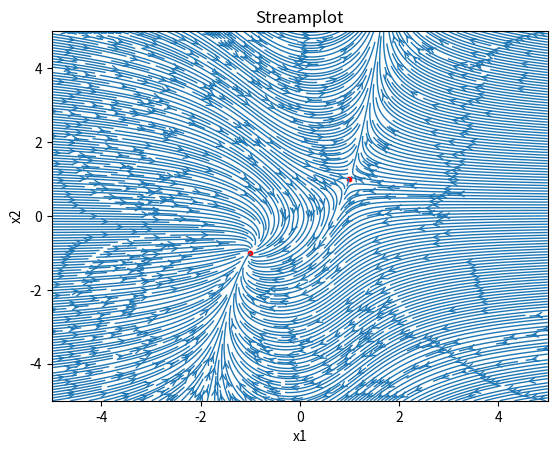

Source code (Python):
import numpy as np
import matplotlib.pyplot as plt
from scipy.optimize import fsolve

# State space representation
def fx(x):
    dx1_dt = -x[0]**3 + x[1]
    dx2_dt = x[0]*x[1] - 1
    return dx1_dt, dx2_dt

Stationary_points = []

lower = -5 # min
upper =  5 # max
inter = 10 # interpolation points

# Search all the possible solutions by initial point [x1,x2]
for x1 in np.linspace(lower,upper,inter):
    for x2 in np.linspace(lower,upper,inter):
        root = fsolve(fx,[x1,x2])
        if lower <= root[0] <= upper and lower <= root[1] <= upper and not any(np.allclose(root, point) for point in Stationary_points):
            Stationary_points.append(root)

# Streamplot
x1, x2 = np.meshgrid(np.linspace(lower, upper, 2048), np.linspace(lower, upper, 2048))
dx1_dt, dx2_dt = fx([x1,x2])
plt.streamplot(x1, x2, dx1_dt, dx2_dt, density=4.5, linewidth=1, arrowsize=1, arrowstyle='->', minlength=0.02)

# Stationary point plot
for point in Stationary_points:
    plt.scatter(point[0], point[1], color='r', s = 10)

# plot title ans labels
plt.title('Streamplot')
plt.xlabel('x1')
plt.ylabel('x2')

# plot
print(Stationary_points)
plt.show()